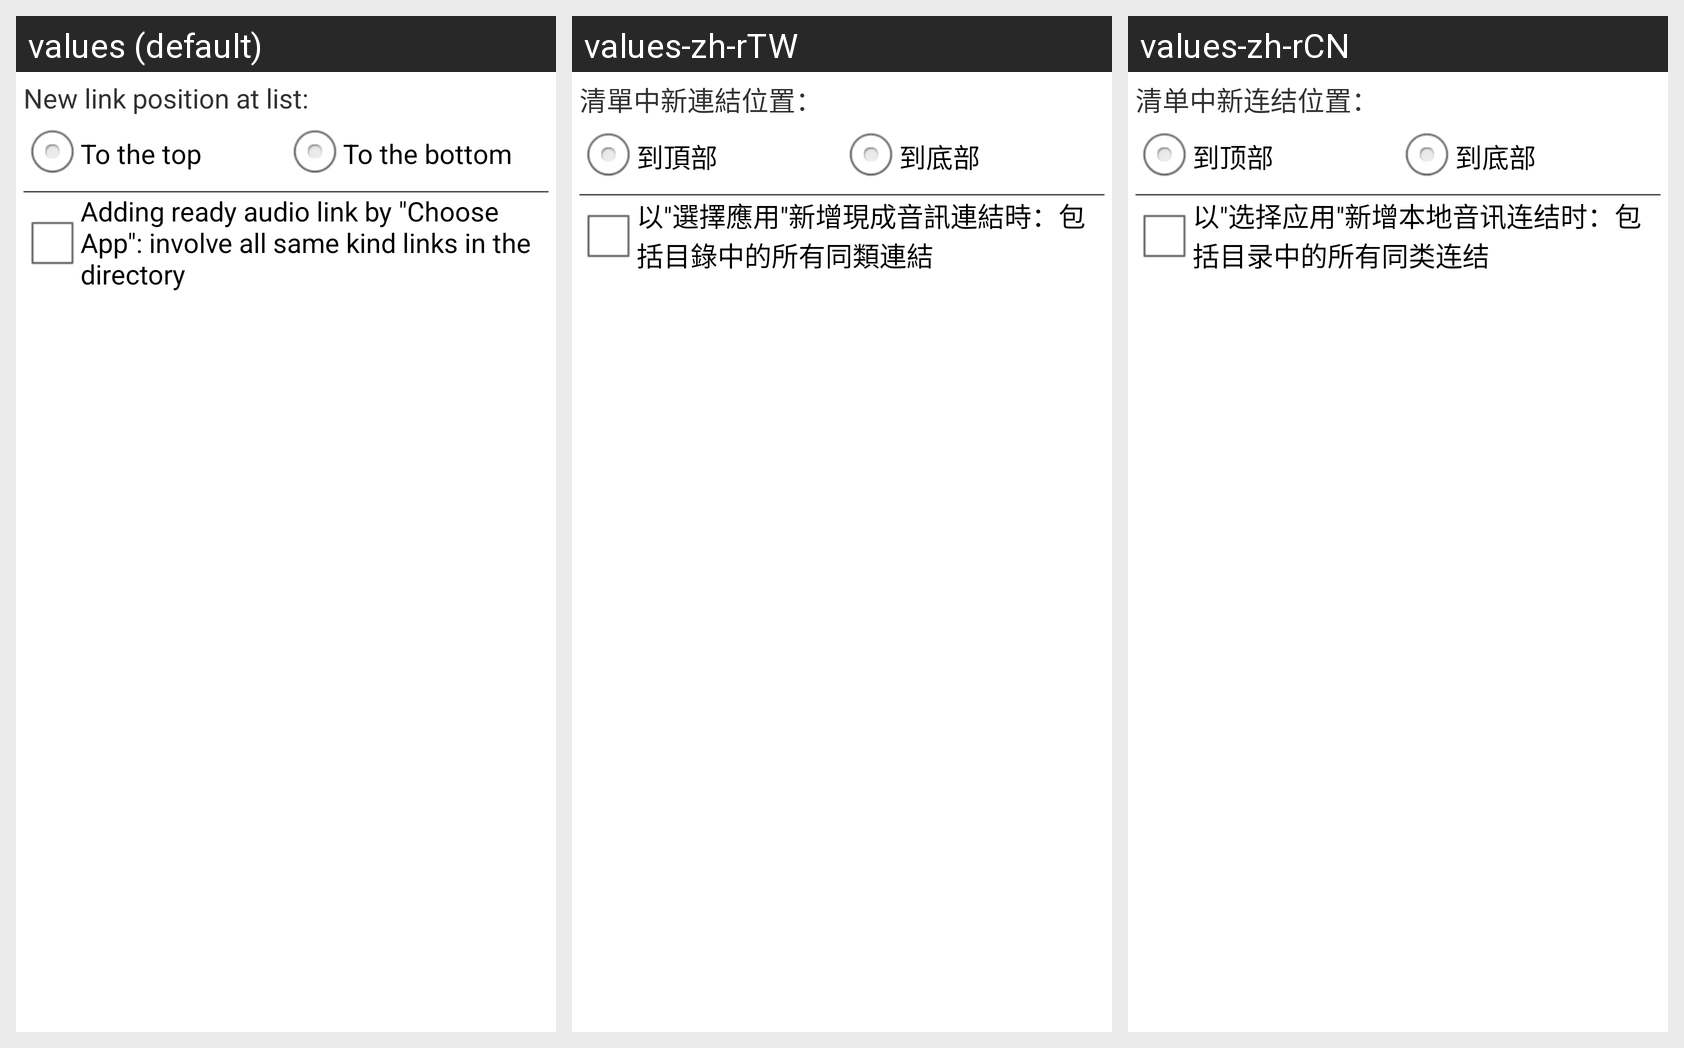

The same Android screen rendered under several of its app's locales, left to right. List the strings drawn on it with the default value and each locale's translation.
Android screen res/layout/note_add_new_option.xml rendered under 3 locales, left to right: values (default), values-zh-rTW, values-zh-rCN. Device: Nexus 5 (rendered at 1080×1920; each locale shown at half size, 540×960, under a caption strip naming it); theme AppTheme.
Strings drawn on this screen, with the default value and each locale's value (text and hints the layout hard-codes, and strings that could not be matched under every locale, appear in the picture but are not listed):

add_new_note_position
  values: New link position at list:
  values-zh-rTW: 清單中新連結位置：
  values-zh-rCN: 清单中新连结位置：

add_new_note_top
  values: To the top
  values-zh-rTW: 到頂部
  values-zh-rCN: 到顶部

add_new_note_bottom
  values: To the bottom
  values-zh-rTW: 到底部
  values-zh-rCN: 到底部

dialog_add_new_multiple
  values: Adding ready audio link by "Choose App": involve all same kind links in the directory
  values-zh-rTW: 以"選擇應用"新增現成音訊連結時：包括目錄中的所有同類連結
  values-zh-rCN: 以"选择应用"新增本地音讯连结时：包括目录中的所有同类连结
